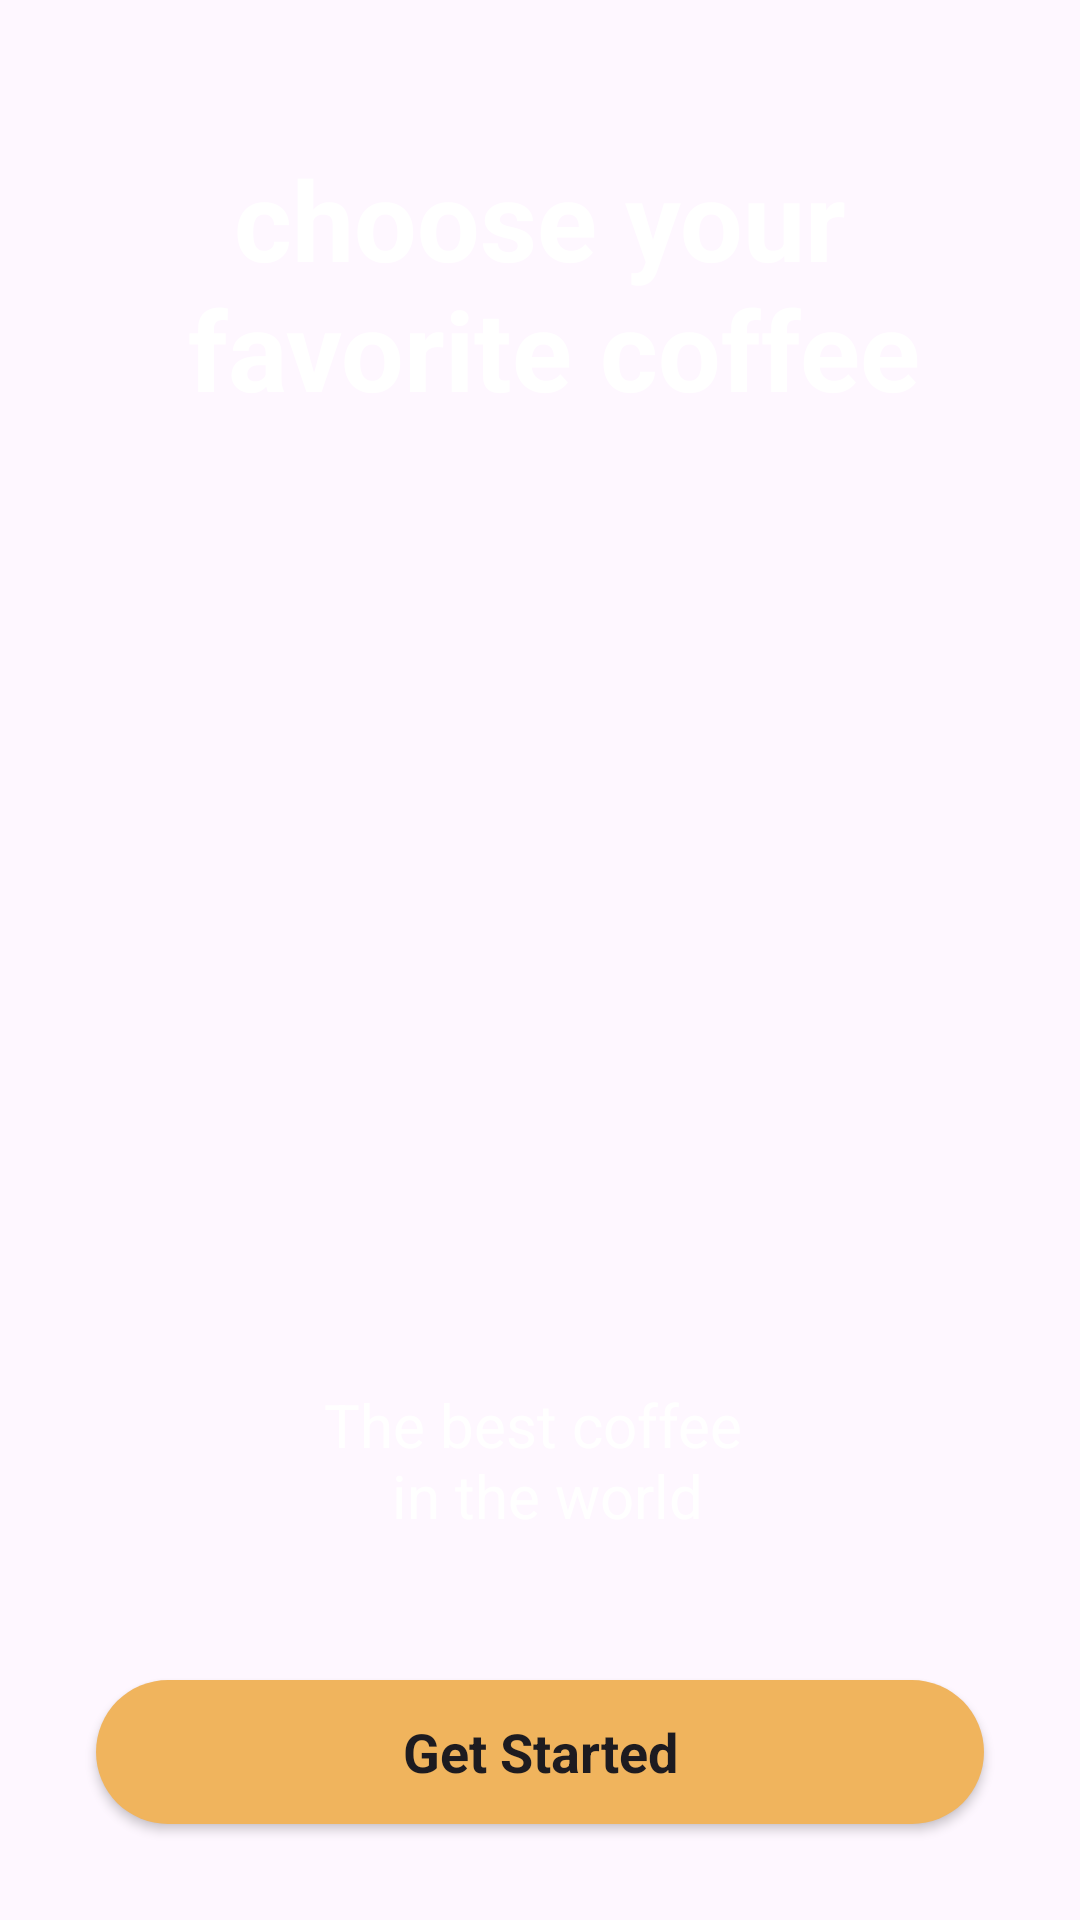

The Android layout XML behind this screen, and the referenced resources:
<!-- AndroidManifest.xml: application theme Theme.Myjava -->
<!-- res/layout/activity_splash.xml -->
<?xml version="1.0" encoding="utf-8"?>
<androidx.constraintlayout.widget.ConstraintLayout xmlns:android="http://schemas.android.com/apk/res/android"
    xmlns:app="http://schemas.android.com/apk/res-auto"
    xmlns:tools="http://schemas.android.com/tools"
    android:id="@+id/main"
    android:layout_width="match_parent"
    android:layout_height="match_parent"
    tools:context=".Activity.SplashActivity">

    <ImageView
        android:id="@+id/imageView"
        android:layout_width="wrap_content"
        android:layout_height="wrap_content"
        android:scaleType="centerCrop"
        app:layout_constraintBottom_toBottomOf="parent"
        app:layout_constraintEnd_toEndOf="parent"
        app:layout_constraintStart_toStartOf="parent"
        app:layout_constraintTop_toTopOf="parent"

        app:srcCompat="@drawable/splash_pic" />

    <TextView
        android:id="@+id/textView"
        android:layout_width="wrap_content"
        android:layout_height="wrap_content"
        android:layout_marginTop="48dp"
        android:text="@string/choose_your_n_favorite_coffee"
        android:textAlignment="center"
        android:textColor="@color/white"
        android:textSize="37sp"
        android:textStyle="bold"
        app:layout_constraintBottom_toBottomOf="@+id/textView2"
        app:layout_constraintEnd_toEndOf="parent"
        app:layout_constraintStart_toStartOf="parent"
        app:layout_constraintTop_toTopOf="parent"
        app:layout_constraintVertical_bias="0.0" />

    <TextView
        android:id="@+id/textView2"
        android:layout_width="wrap_content"
        android:layout_height="wrap_content"
        android:layout_marginBottom="48dp"
        android:text="@string/the_best_coffee_n_in_the_world"
        android:textSize="20sp"
        android:textColor="@color/white"
       android:textAlignment="center"
        app:layout_constraintBottom_toTopOf="@+id/Start_btn"
        app:layout_constraintEnd_toEndOf="parent"
        app:layout_constraintStart_toStartOf="parent" />

    <androidx.appcompat.widget.AppCompatButton
        style="@android:style/Widget"
        android:id="@+id/Start_btn"
        android:layout_width="0dp"
        android:layout_height="wrap_content"
        android:layout_margin="32dp"
        android:text="@string/get_started"
        android:textSize="18sp"
        android:textStyle="bold"
        android:background="@drawable/orange_bg"
        app:layout_constraintBottom_toBottomOf="parent"
        app:layout_constraintEnd_toEndOf="parent"
        app:layout_constraintStart_toStartOf="parent" />


</androidx.constraintlayout.widget.ConstraintLayout>
<!-- resources referenced by this layout -->
<resources>
  <color name="white">#FFFFFFFF</color>
  <!-- drawable orange_bg (drawable) -->
  <?xml version="1.0" encoding="utf-8"?>
  <selector xmlns:android="http://schemas.android.com/apk/res/android">
      <item>
      <shape android:shape="rectangle" >
      <solid  android:color="@color/orange"/>
          <corners android:radius="50dp"/>
          
  </shape>
  </item>
  </selector>
  <string name="choose_your_n_favorite_coffee">choose your\n favorite coffee</string>
  <string name="get_started">Get Started</string>
  <string name="the_best_coffee_n_in_the_world">The best coffee \n in the world</string>
  <style name="Theme.Myjava" parent="Base.Theme.Myjava" />
  <color name="orange">#F0B45D</color>
  <style name="Base.Theme.Myjava" parent="Theme.Material3.DayNight.NoActionBar">
          
          
      </style>
</resources>
